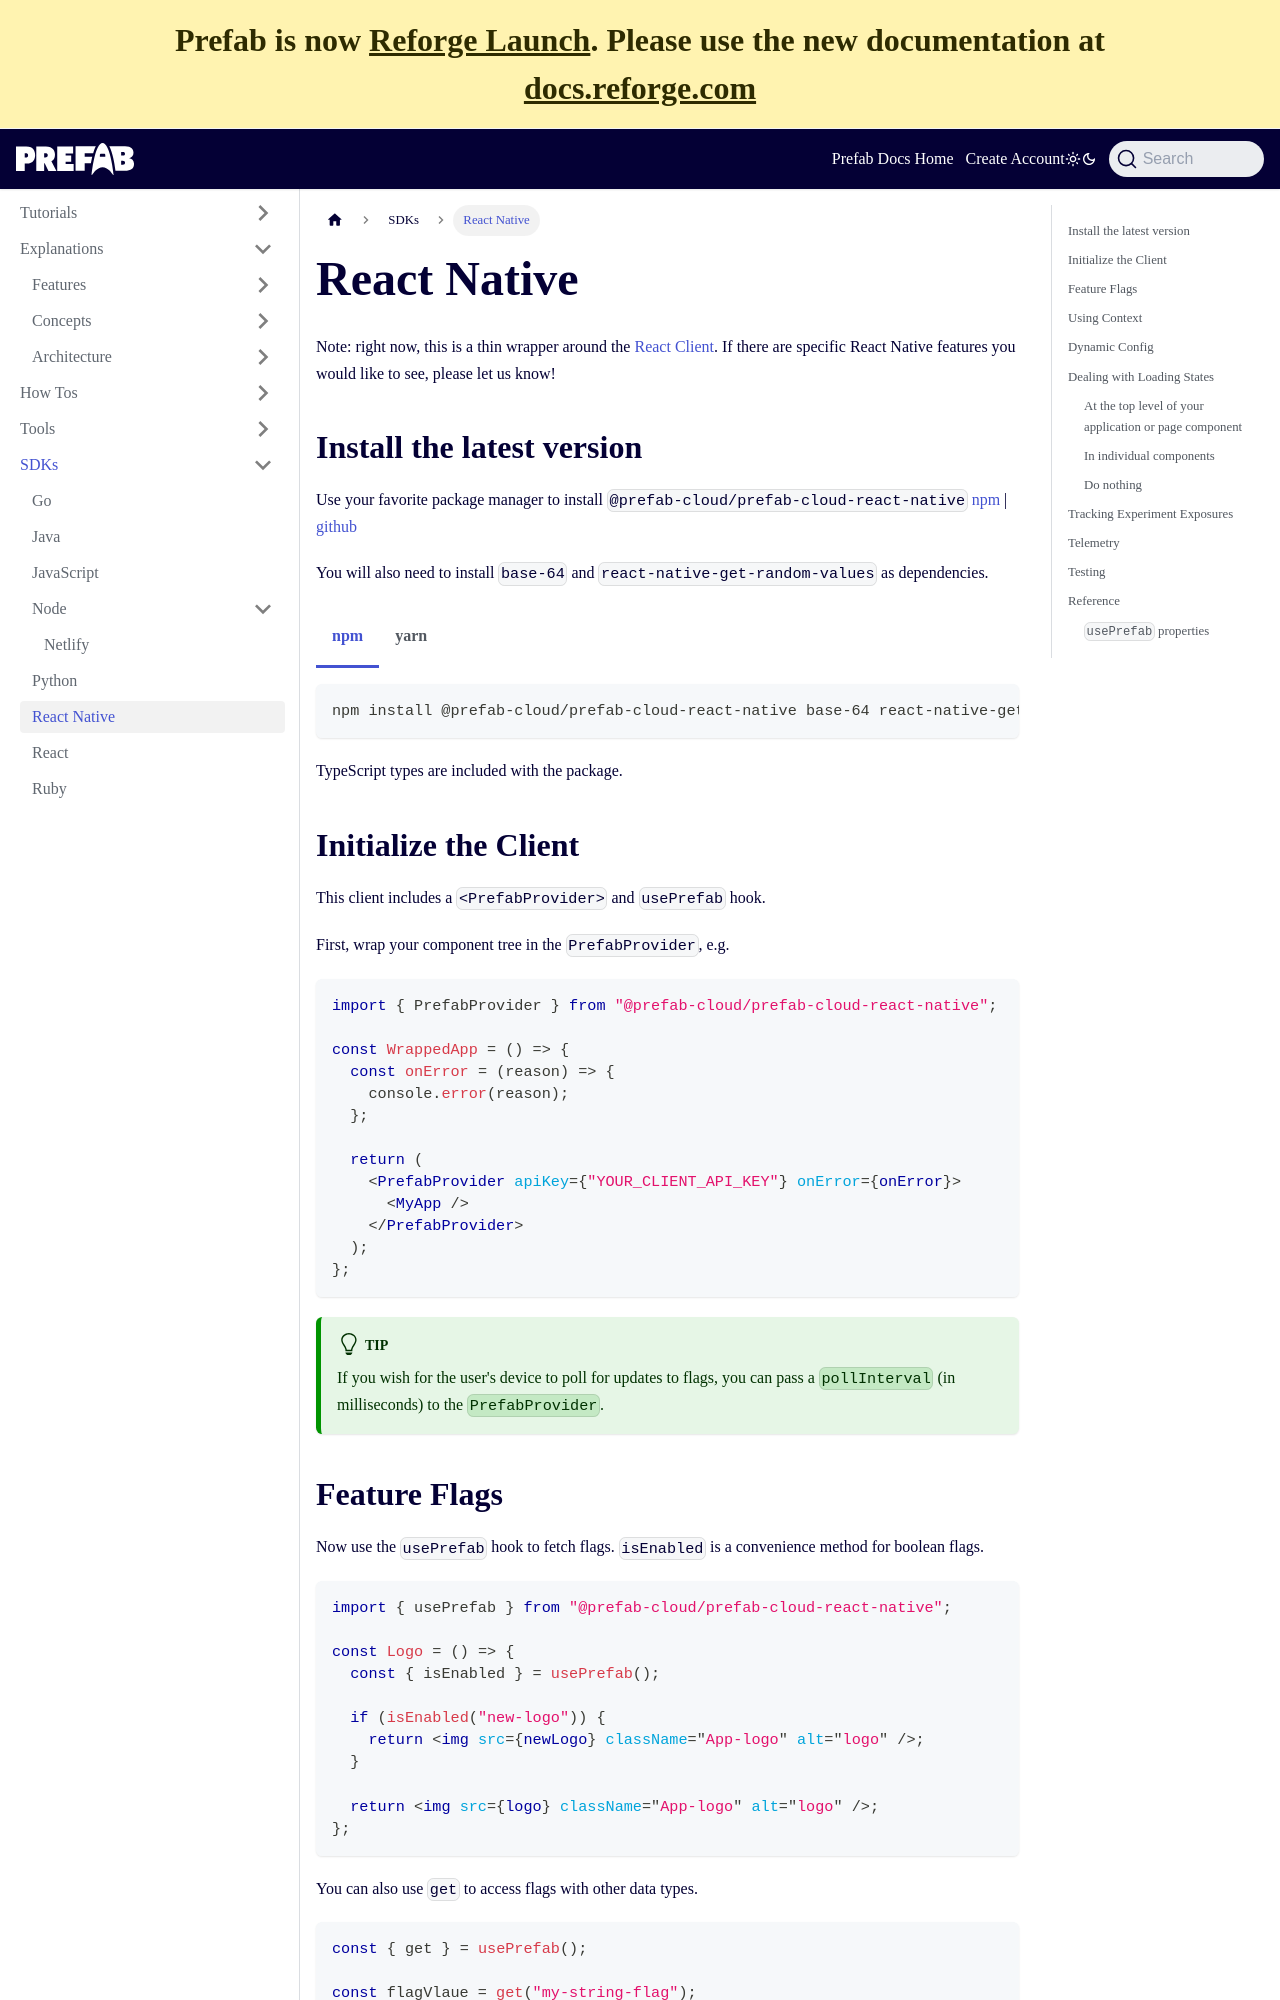

repository: prefab-cloud/prefab-cloud-docs-web · page: docs/sdks/react-native.html · generator: docusaurus

---
title: React Native
---

Note: right now, this is a thin wrapper around the [React Client](./react.md). If there are specific React Native features you would like to see, please let us know!

## Install the latest version

Use your favorite package manager to install `@prefab-cloud/prefab-cloud-react-native` [npm](https://www.npmjs.com/package/@prefab-cloud/prefab-cloud-react-native) | [github](https://github.com/prefab-cloud/prefab-cloud-react-native)

You will also need to install `base-64` and `react-native-get-random-values` as dependencies.

<Tabs groupId="lang">
<TabItem value="npm" label="npm">

```bash
npm install @prefab-cloud/prefab-cloud-react-native base-64 react-native-get-random-values
```

</TabItem>
<TabItem value="yarn" label="yarn">

```bash
yarn add @prefab-cloud/prefab-cloud-react-native base-64 react-native-get-random-values
```

</TabItem>
</Tabs>

TypeScript types are included with the package.

## Initialize the Client

This client includes a `<PrefabProvider>` and `usePrefab` hook.

First, wrap your component tree in the `PrefabProvider`, e.g.

```jsx
import { PrefabProvider } from "@prefab-cloud/prefab-cloud-react-native";

const WrappedApp = () => {
  const onError = (reason) => {
    console.error(reason);
  };

  return (
    <PrefabProvider apiKey={"YOUR_CLIENT_API_KEY"} onError={onError}>
      <MyApp />
    </PrefabProvider>
  );
};
```

:::tip
If you wish for the user's device to poll for updates to flags, you can pass a `pollInterval` (in milliseconds) to the `PrefabProvider`.
:::

## Feature Flags

Now use the `usePrefab` hook to fetch flags. `isEnabled` is a convenience method for boolean flags.

```jsx
import { usePrefab } from "@prefab-cloud/prefab-cloud-react-native";

const Logo = () => {
  const { isEnabled } = usePrefab();

  if (isEnabled("new-logo")) {
    return <img src={newLogo} className="App-logo" alt="logo" />;
  }

  return <img src={logo} className="App-logo" alt="logo" />;
};
```

You can also use `get` to access flags with other data types.

```jsx
const { get } = usePrefab();

const flagVlaue = get("my-string-flag");
```
